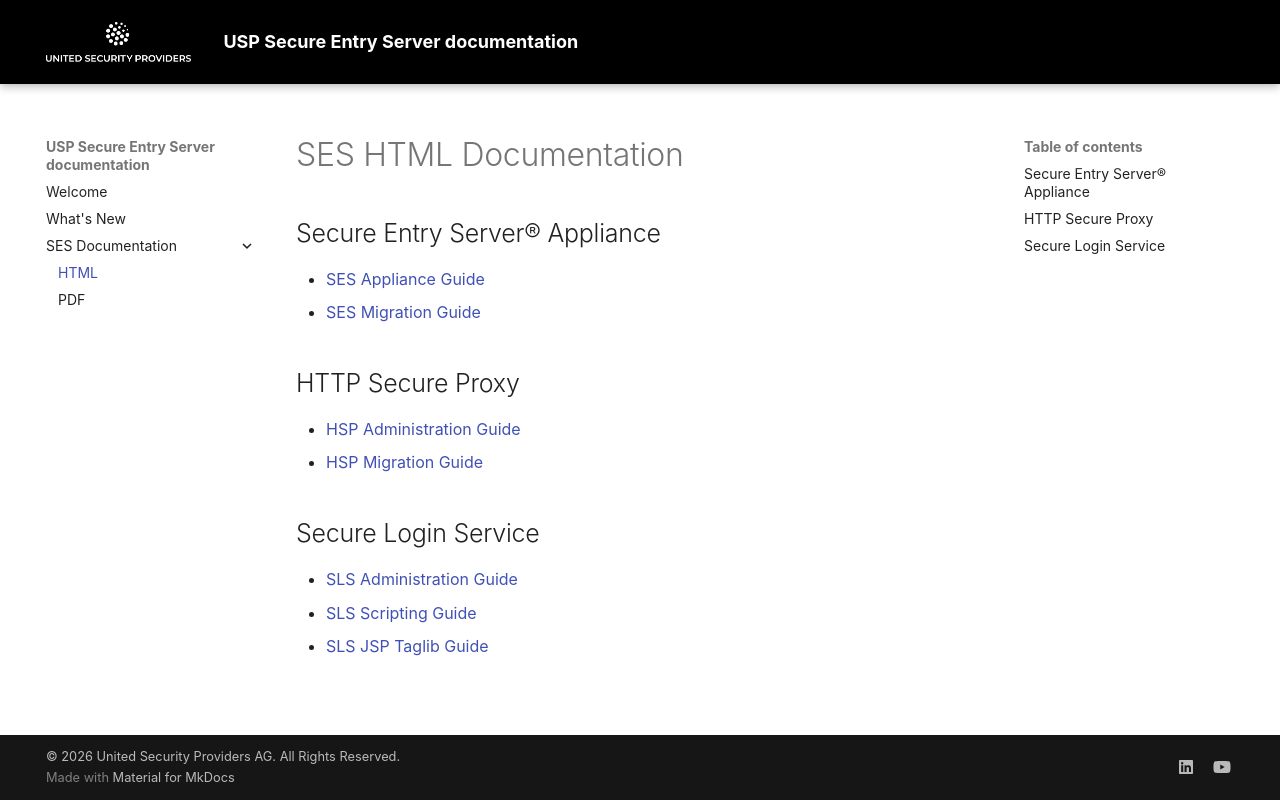

repository: united-security-providers/usp-ses · page: 5.18.x/html-documentation/index.html · generator: mkdocs

# SES HTML Documentation

## Secure Entry Server&reg; Appliance

- [SES Appliance Guide]
- [SES Migration Guide]

## HTTP Secure Proxy

- [HSP Administration Guide]
- [HSP Migration Guide]

## Secure Login Service

- [SLS Administration Guide]
- [SLS Scripting Guide]
- [SLS JSP Taglib Guide]


[SES Appliance Guide]: files/html-ses-appliance-guide/ses-appliance.html
[SES Migration Guide]: files/html-ses-migration-guide/ses-migration-guide.html
[HSP Administration Guide]: files/html-hsp-admin-guide/http-admin.html
[HSP Migration Guide]: files/html-migration-guide/migration-guide.html
[SLS Administration Guide]: files/html-admin-guide/sls-adminguide.html
[SLS Scripting Guide]: files/html-scripting-guide/sls-scripting-guide.html
[SLS JSP Taglib Guide]: files/html-taglib-guide/sls-taglib-guide.html
